Image classification data set "gemstone_images" (kailashkai/GemstoneClassification on GitHub). Class labels (6): emerald, fake emerald, fake ruby, fake turquoise, ruby, turquoise.

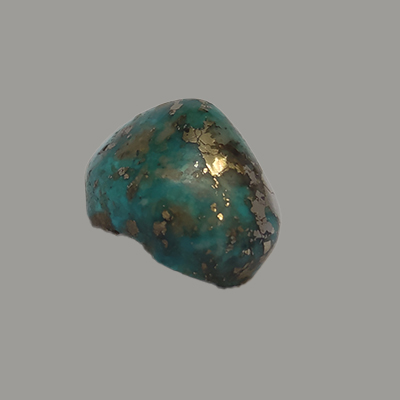
Label: turquoise

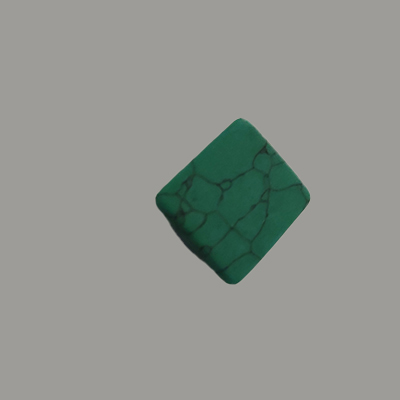
Label: fake turquoise

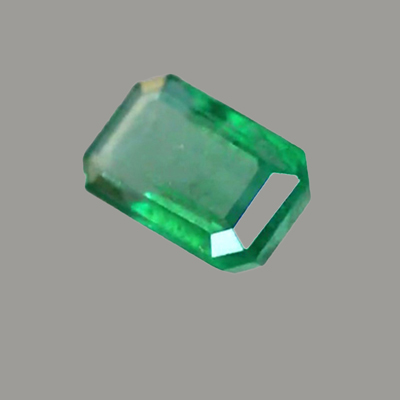
Label: emerald

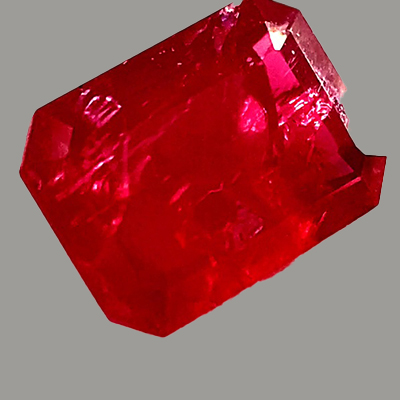
Label: ruby

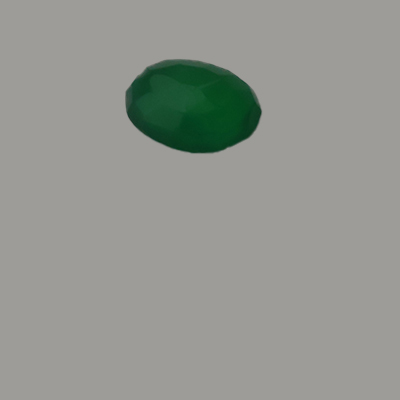
Label: fake emerald

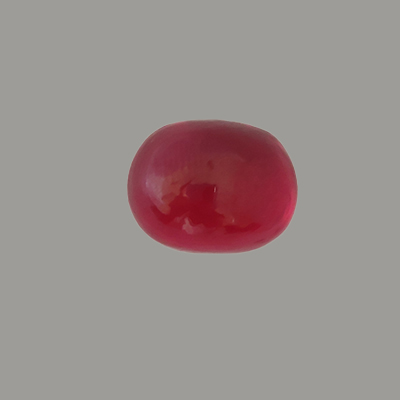
Label: fake ruby
